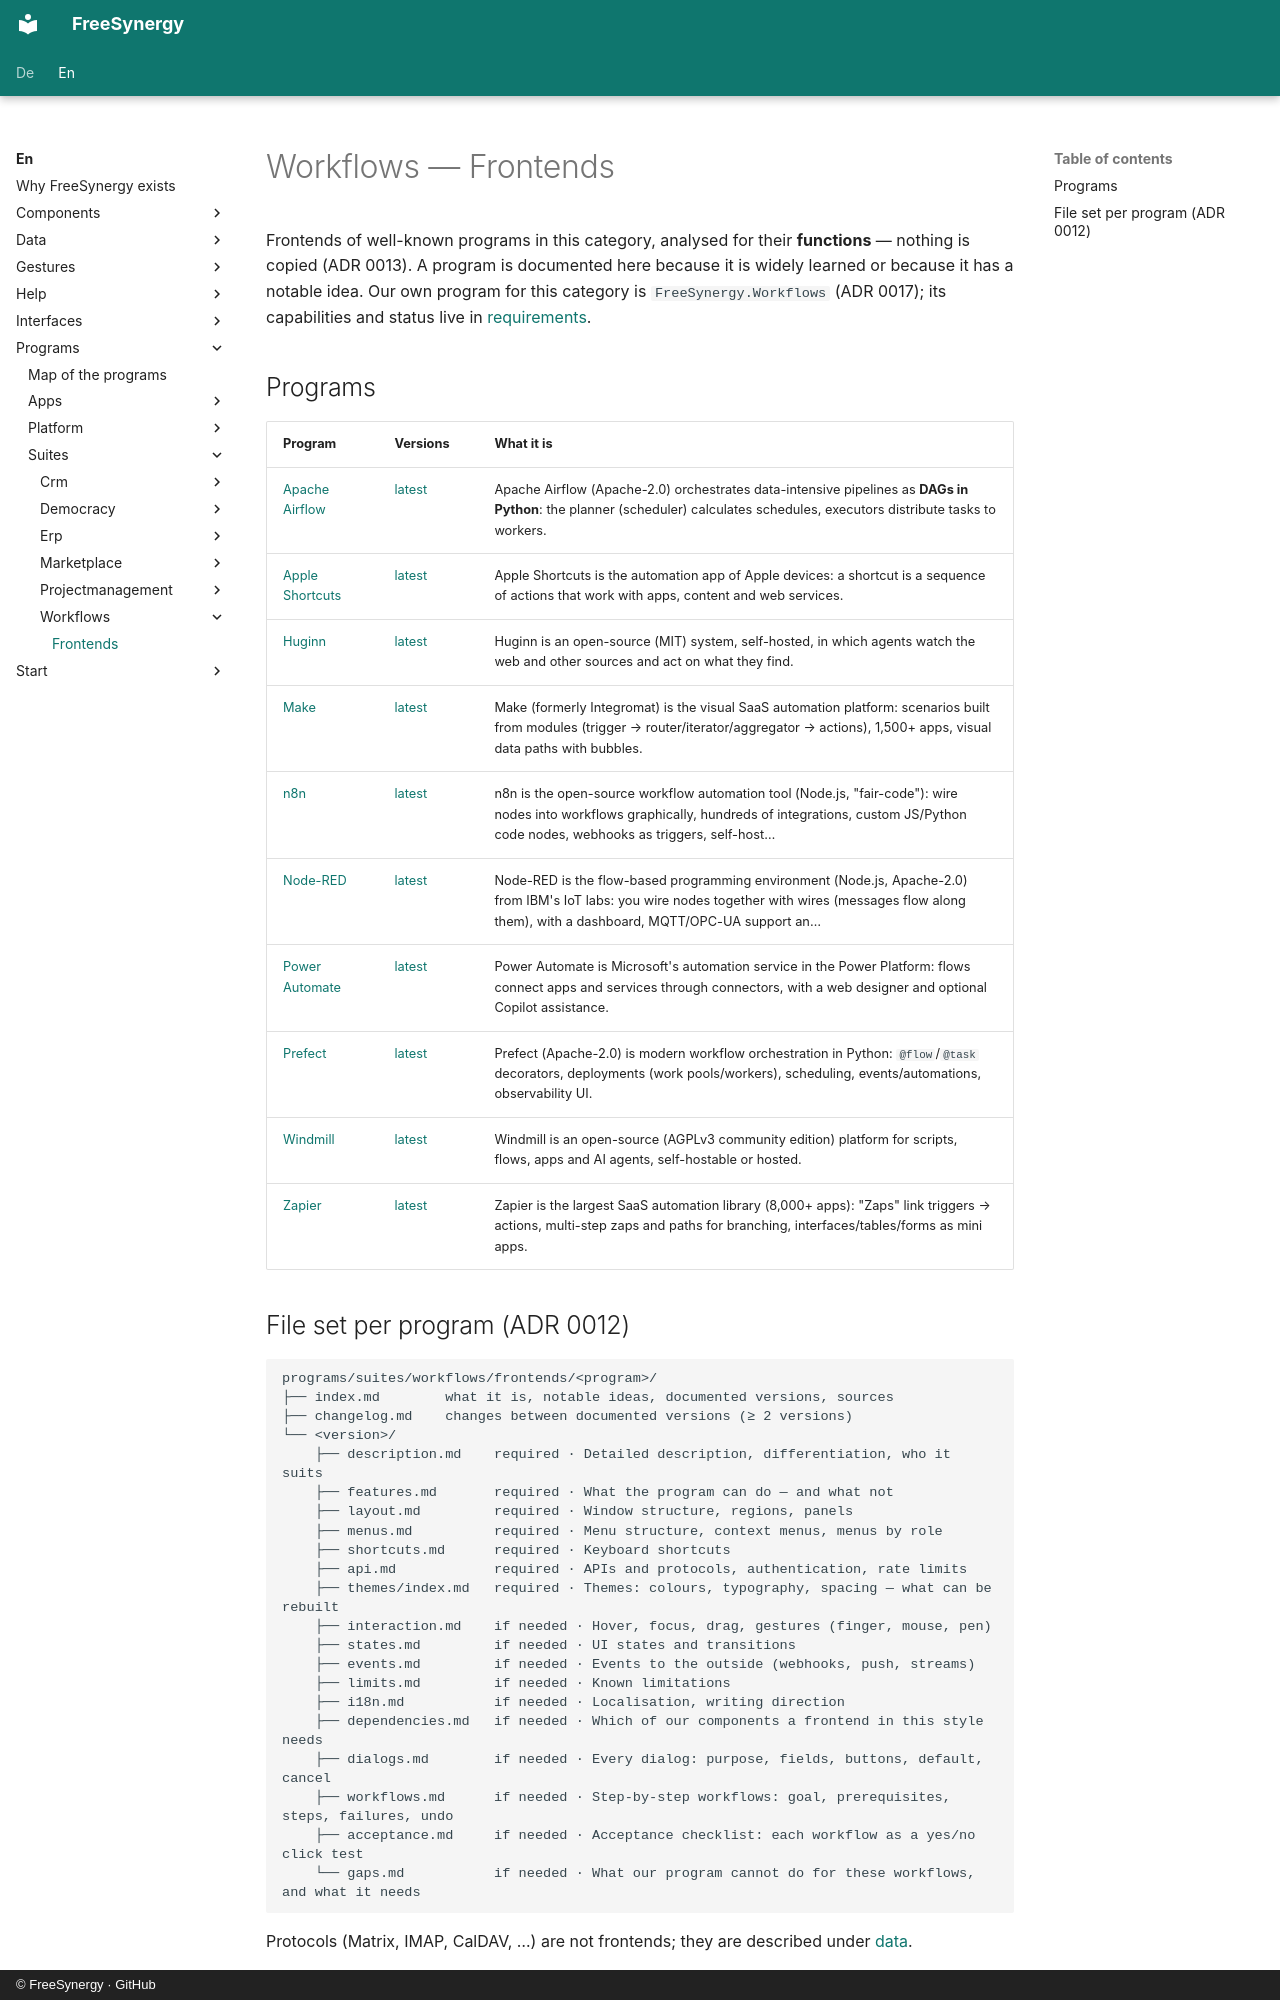

repository: FreeSynergy/fs-documentation · page: en/programs/suites/workflows/frontends/index.html · generator: mkdocs · copyright: © FreeSynergy · GitHub

# Workflows — Frontends

Frontends of well-known programs in this category, analysed for their **functions** — nothing is copied (ADR 0013). A program is documented here because it is widely learned or because it has a notable idea. Our own program for this category is `FreeSynergy.Workflows` (ADR 0017); its capabilities and status live in [requirements](../requirements.md).

## Programs

| Program | Versions | What it is |
|---------|----------|------------|
| [Apache Airflow](apache-airflow/index.md) | [latest](apache-airflow/latest/description.md) | Apache Airflow (Apache-2.0) orchestrates data-intensive pipelines as **DAGs in Python**: the planner (scheduler) calculates schedules, executors distribute tasks to workers. |
| [Apple Shortcuts](apple-shortcuts/index.md) | [latest](apple-shortcuts/latest/description.md) | Apple Shortcuts is the automation app of Apple devices: a shortcut is a sequence of actions that work with apps, content and web services. |
| [Huginn](huginn/index.md) | [latest](huginn/latest/description.md) | Huginn is an open-source (MIT) system, self-hosted, in which agents watch the web and other sources and act on what they find. |
| [Make](make/index.md) | [latest](make/latest/description.md) | Make (formerly Integromat) is the visual SaaS automation platform: scenarios built from modules (trigger → router/iterator/aggregator → actions), 1,500+ apps, visual data paths with bubbles. |
| [n8n](n8n/index.md) | [latest](n8n/latest/description.md) | n8n is the open-source workflow automation tool (Node.js, "fair-code"): wire nodes into workflows graphically, hundreds of integrations, custom JS/Python code nodes, webhooks as triggers, self-host… |
| [Node-RED](node-red/index.md) | [latest](node-red/latest/description.md) | Node-RED is the flow-based programming environment (Node.js, Apache-2.0) from IBM's IoT labs: you wire nodes together with wires (messages flow along them), with a dashboard, MQTT/OPC-UA support an… |
| [Power Automate](power-automate/index.md) | [latest](power-automate/latest/description.md) | Power Automate is Microsoft's automation service in the Power Platform: flows connect apps and services through connectors, with a web designer and optional Copilot assistance. |
| [Prefect](prefect/index.md) | [latest](prefect/latest/description.md) | Prefect (Apache-2.0) is modern workflow orchestration in Python: `@flow`/`@task` decorators, deployments (work pools/workers), scheduling, events/automations, observability UI. |
| [Windmill](windmill/index.md) | [latest](windmill/latest/description.md) | Windmill is an open-source (AGPLv3 community edition) platform for scripts, flows, apps and AI agents, self-hostable or hosted. |
| [Zapier](zapier/index.md) | [latest](zapier/latest/description.md) | Zapier is the largest SaaS automation library (8,000+ apps): "Zaps" link triggers → actions, multi-step zaps and paths for branching, interfaces/tables/forms as mini apps. |
